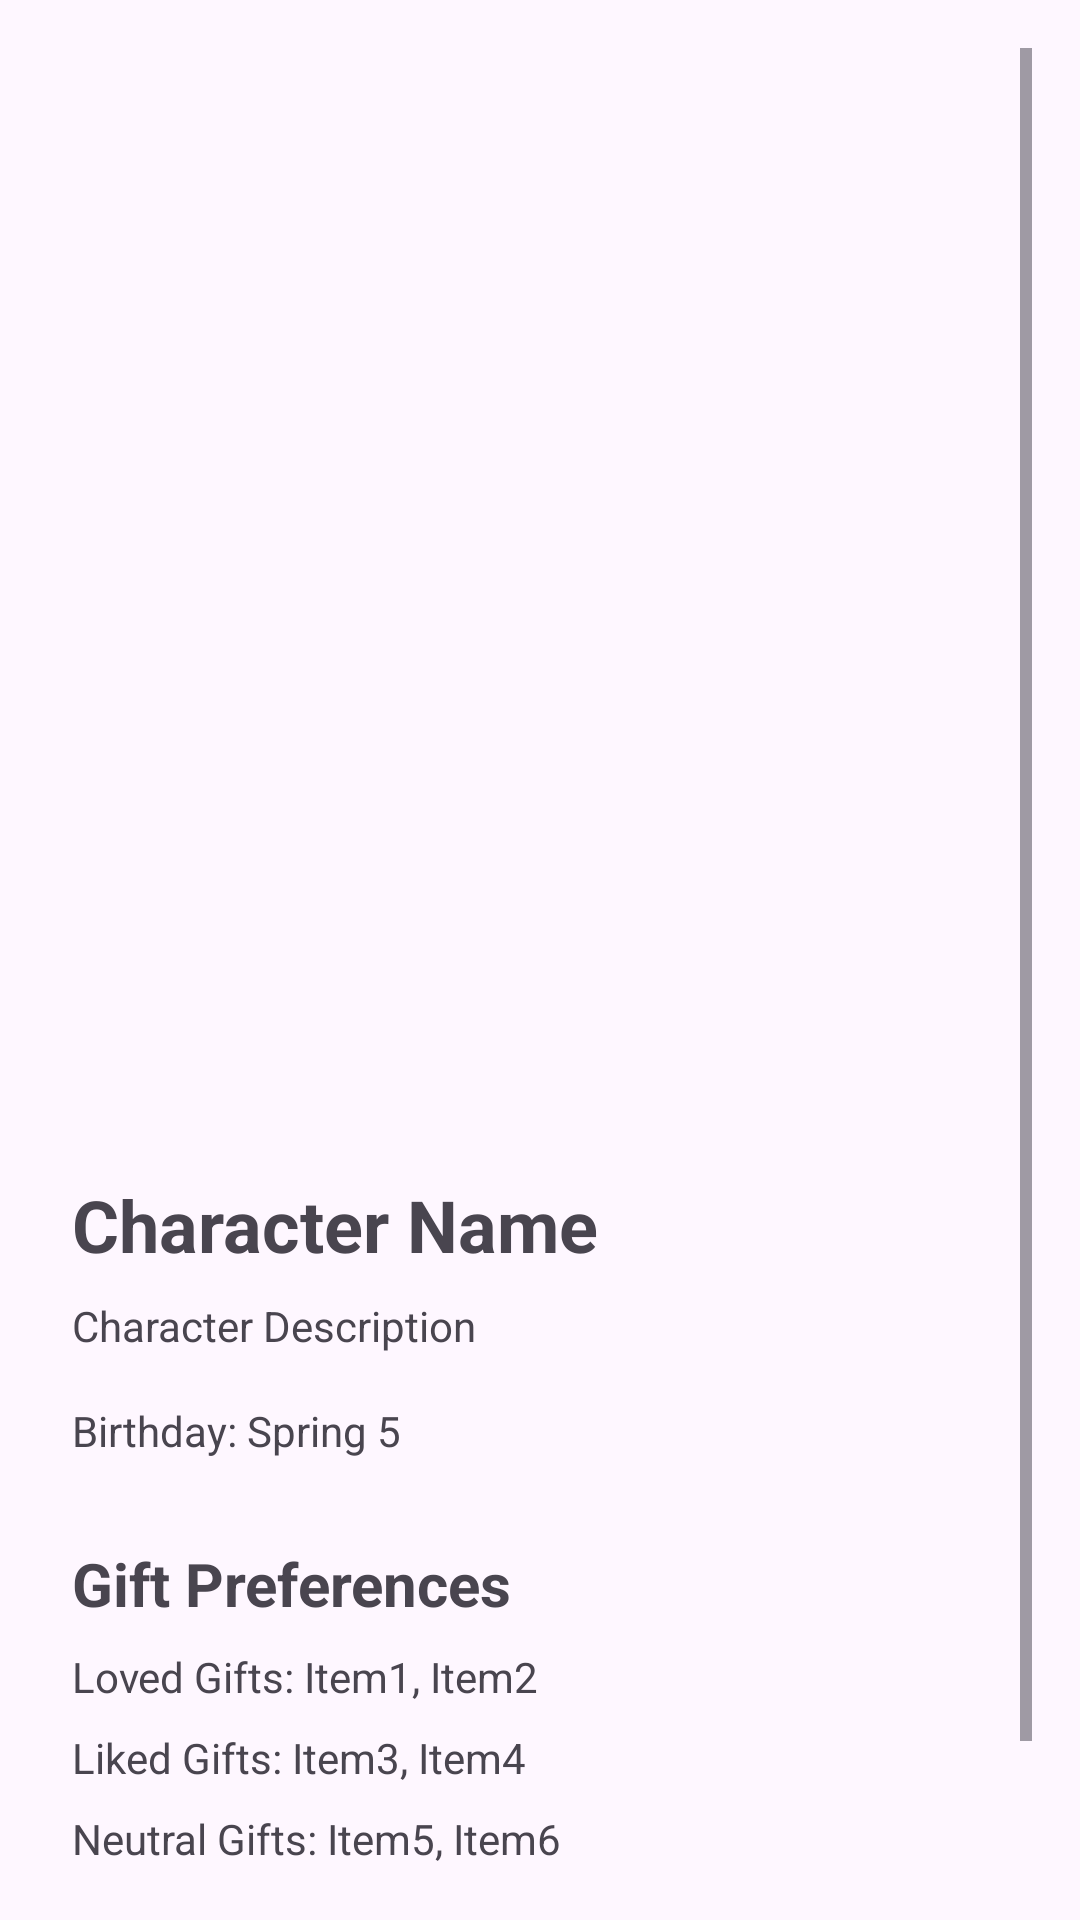

This screen was rendered from an Android layout file. Write that file and the resources it references.
<!-- AndroidManifest.xml: application theme Theme.AndroidGameGuide -->
<!-- res/layout/fragment_bachelorette_details.xml -->
<?xml version="1.0" encoding="utf-8"?>
<ScrollView
    xmlns:android="http://schemas.android.com/apk/res/android"
    android:layout_width="match_parent"
    android:layout_height="match_parent"
    android:layout_marginBottom="20dp"
    android:padding="16dp">

    <LinearLayout
        android:layout_marginTop="10dp"
        android:layout_marginBottom="20dp"
        android:paddingBottom="40dp"
        android:layout_width="match_parent"
        android:layout_height="match_parent"
        android:orientation="vertical"
        android:layout_marginLeft="8dp"
        android:layout_marginRight="8dp">

        <ImageView
            android:id="@+id/characterDetailImage"
            android:layout_width="match_parent"
            android:layout_height="350dp"
            android:layout_marginBottom="16dp"
            android:scaleType="centerCrop"
            android:src="@drawable/relationship_icon"/>

        <TextView
            android:id="@+id/characterDetailName"
            android:layout_width="wrap_content"
            android:layout_height="wrap_content"
            android:text="Character Name"
            android:textSize="24sp"
            android:textStyle="bold"
            android:layout_marginBottom="8dp" />

        <TextView
            android:id="@+id/characterDetailDescription"
            android:layout_width="wrap_content"
            android:layout_height="wrap_content"
            android:text="Character Description"
            android:layout_marginBottom="16dp" />

        <TextView
            android:id="@+id/characterDetailBirthday"
            android:layout_width="wrap_content"
            android:layout_height="wrap_content"
            android:text="Birthday: Spring 5"
            android:layout_marginBottom="16dp" />

        <TextView
            android:id="@+id/characterGiftsTitle"
            android:layout_width="wrap_content"
            android:layout_height="wrap_content"
            android:text="Gift Preferences"
            android:textSize="20sp"
            android:layout_marginTop="12dp"
            android:textStyle="bold"
            android:layout_marginBottom="8dp" />

        <TextView
            android:id="@+id/characterDetailLovedGifts"
            android:layout_width="wrap_content"
            android:layout_height="wrap_content"
            android:text="Loved Gifts: Item1, Item2"
            android:layout_marginBottom="8dp" />

        <TextView
            android:id="@+id/characterDetailLikedGifts"
            android:layout_width="wrap_content"
            android:layout_height="wrap_content"
            android:text="Liked Gifts: Item3, Item4"
            android:layout_marginBottom="8dp" />

        <TextView
            android:id="@+id/characterDetailNeutralGifts"
            android:layout_width="wrap_content"
            android:layout_height="wrap_content"
            android:text="Neutral Gifts: Item5, Item6"
            android:layout_marginBottom="8dp" />

        <TextView
            android:id="@+id/characterDetailHatedGifts"
            android:layout_width="wrap_content"
            android:layout_height="wrap_content"
            android:text="Hated Gifts: Item7, Item8" />
    </LinearLayout>
</ScrollView>
<!-- resources referenced by this layout -->
<resources>
  <style name="Theme.AndroidGameGuide" parent="Base.Theme.AndroidGameGuide" />
  <style name="Base.Theme.AndroidGameGuide" parent="Theme.Material3.DayNight.NoActionBar">
          
          <item name="colorPrimary">@color/warm_sand_beige</item>
          <item name="colorPrimaryVariant">@color/leafy_green</item>
          <item name="colorOnPrimary">@color/white</item>
          
          <item name="colorSecondary">@color/soft_woodland_brown</item>
          <item name="colorSecondaryVariant">@color/deep_cocoa_brown</item>
          <item name="colorOnSecondary">@color/black</item>
          
          <item name="android:statusBarColor">?attr/colorPrimaryVariant</item>
          
      </style>
  <color name="warm_sand_beige">#F4ECD8</color>
  <color name="leafy_green">#79A881</color>
  <color name="white">#FFFFFFFF</color>
  <color name="soft_woodland_brown">#D7C3A3</color>
  <color name="deep_cocoa_brown">#4A3823</color>
  <color name="black">#FF000000</color>
</resources>
